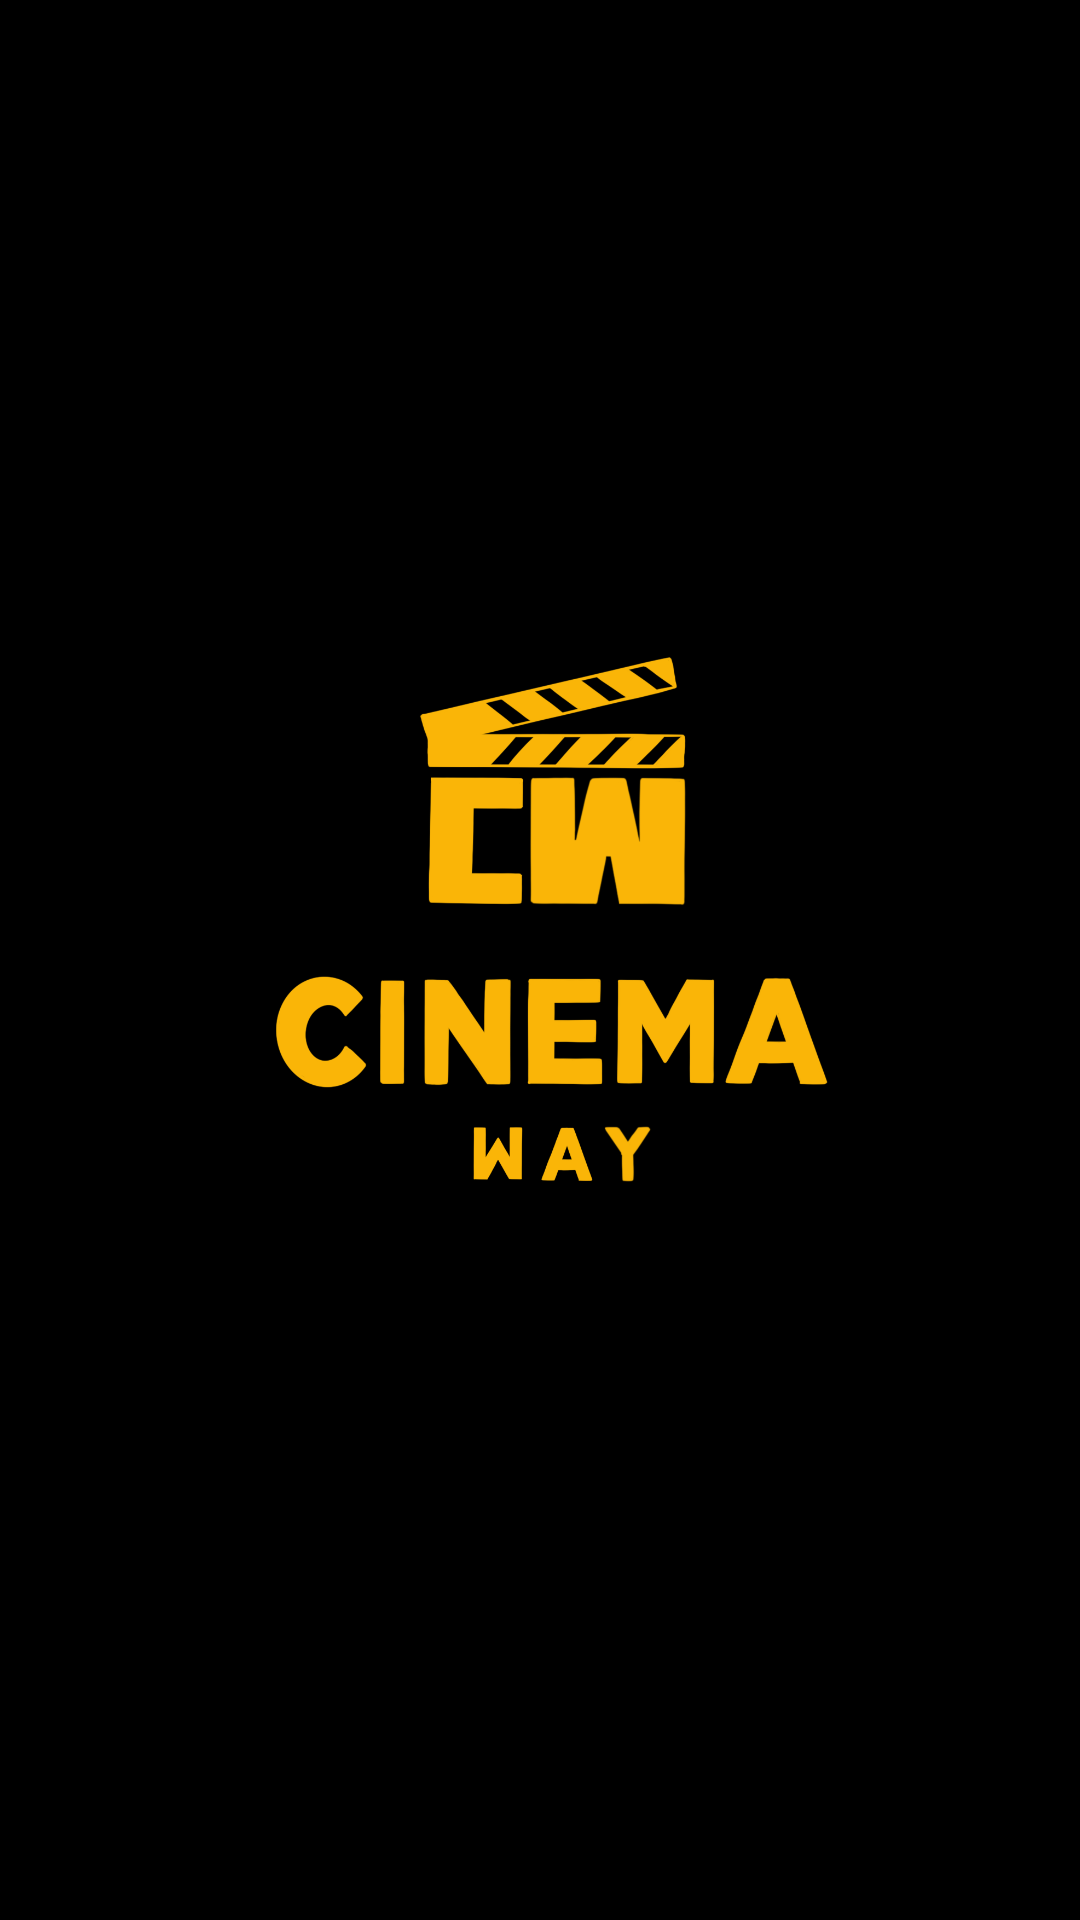

Produce the Android XML layout that renders to this screen, including the resource entries it uses.
<!-- AndroidManifest.xml: application theme Theme.RecyclerViewDemo -->
<!-- res/layout/activity_landing_page.xml -->
<?xml version="1.0" encoding="utf-8"?>
<RelativeLayout xmlns:android="http://schemas.android.com/apk/res/android"
    xmlns:app="http://schemas.android.com/apk/res-auto"
    xmlns:tools="http://schemas.android.com/tools"
    android:layout_width="match_parent"
    android:layout_height="match_parent"
    android:background="@color/black"
    tools:context=".LandingPage">

    <com.google.android.material.imageview.ShapeableImageView
        android:id="@+id/logoCinema"
        android:layout_width="match_parent"
        android:layout_height="match_parent"
        android:scaleType="centerCrop"
        android:src="@drawable/cine_logo" />

</RelativeLayout>
<!-- resources referenced by this layout -->
<resources>
  <color name="black">#FF000000</color>
  <!-- drawable cine_logo: png bitmap (drawable, 293616 bytes) -->
</resources>
